Dataset: Spectrograms (GitHub, DataBytes-Organisation/Project-Echo). Classes: animal sounds, environment.

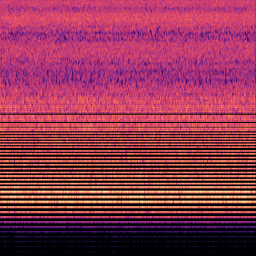
Label: environment

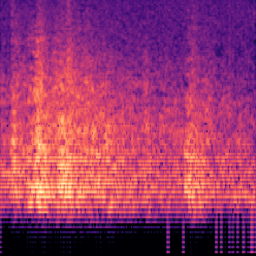
Label: environment

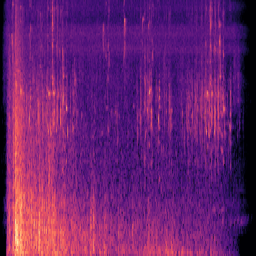
Label: environment

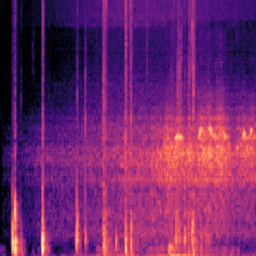
Label: animal sounds

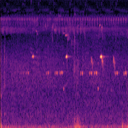
Label: animal sounds

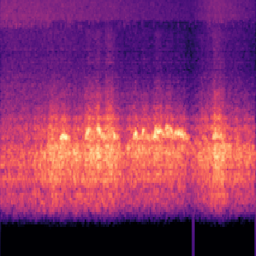
Label: animal sounds
